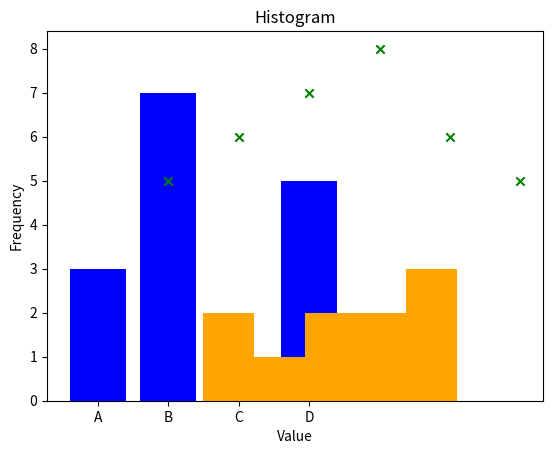

Reproduce this figure in Python.
#day13 [25 june 2024]
# Graphs in  Python
# Bar Charts
import matplotlib.pyplot as plt
categories = ['A', 'B', 'C', 'D']
values = [3, 7, 1, 5]

plt.bar(categories, values, color='blue')

# Add labels and title
plt.xlabel('Categories')
plt.ylabel('Values')
plt.title('Bar Chart')
plt.show()

#Scatter Plots

x = [1, 2, 3, 4, 5, 6]
y = [5, 6, 7, 8, 6, 5]

plt.scatter(x, y, color='green', marker='x')

plt.xlabel('X Axis')
plt.ylabel('Y Axis')
plt.title('Scatter Plot')
plt.show()

#  Histograms
data = [1.5, 2.1, 2.9, 3.2, 3.5, 4.0, 4.3, 4.7, 5.0, 5.1]

plt.hist(data, bins=5, color='orange')

plt.xlabel('Value')
plt.ylabel('Frequency')
plt.title('Histogram')
plt.show()

